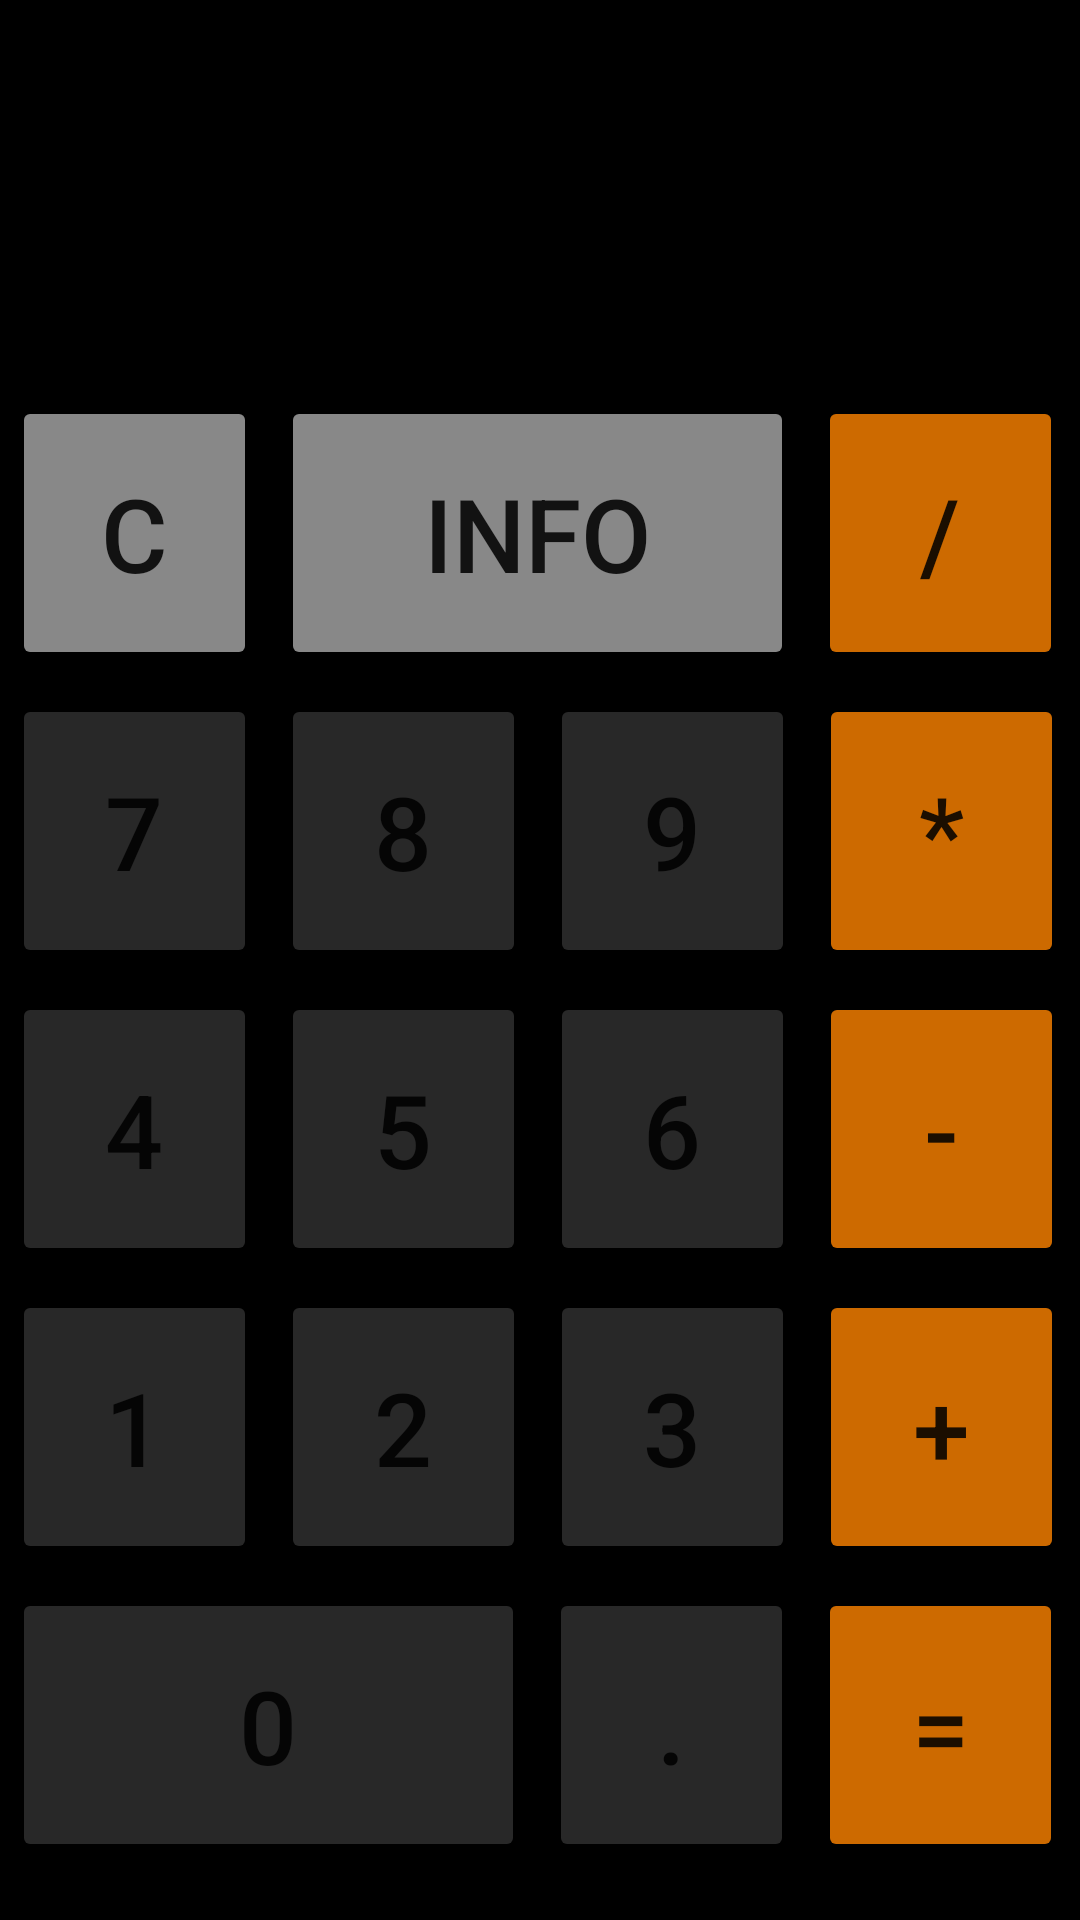

Here is an Android app screen rendered from its layout file. Give the layout XML and the strings, colors and styles it references.
<!-- AndroidManifest.xml: application theme Theme.MiCalculadora -->
<!-- res/layout/activity_main.xml -->
<?xml version="1.0" encoding="utf-8"?>
<androidx.constraintlayout.widget.ConstraintLayout xmlns:android="http://schemas.android.com/apk/res/android"
    xmlns:app="http://schemas.android.com/apk/res-auto"
    xmlns:tools="http://schemas.android.com/tools"
    android:layout_width="match_parent"
    android:layout_height="match_parent"
    android:background="@color/black"
    tools:context=".MainActivity">

    <Button
        android:id="@+id/btnCancelar"
        android:layout_width="81.50dp"
        android:layout_height="91.40dp"
        android:layout_marginStart="4dp"
        android:layout_marginTop="32dp"
        android:backgroundTint="@color/gris_claro"
        android:text="C"
        android:textSize="34sp"
        app:layout_constraintStart_toStartOf="parent"
        app:layout_constraintTop_toBottomOf="@+id/resultado" />

    <Button
        android:id="@+id/btn5"
        android:layout_width="81.50dp"
        android:layout_height="91.40dp"
        android:layout_marginStart="8dp"
        android:backgroundTint="@color/gris"
        android:text="5"
        android:textSize="34sp"
        app:layout_constraintBottom_toBottomOf="@+id/btn4"
        app:layout_constraintStart_toEndOf="@+id/btn4"
        app:layout_constraintTop_toTopOf="@+id/btn4" />

    <Button
        android:id="@+id/btn6"
        android:layout_width="81.50dp"
        android:layout_height="91.40dp"
        android:layout_marginStart="8dp"
        android:backgroundTint="@color/gris"
        android:text="6"
        android:textSize="34sp"
        app:layout_constraintBottom_toBottomOf="@+id/btn5"
        app:layout_constraintStart_toEndOf="@+id/btn5"
        app:layout_constraintTop_toTopOf="@+id/btn5" />

    <Button
        android:id="@+id/btn4"
        android:layout_width="81.50dp"
        android:layout_height="91.40dp"
        android:layout_marginStart="4dp"
        android:layout_marginTop="8dp"
        android:backgroundTint="@color/gris"
        android:text="4"
        android:textSize="34sp"
        app:layout_constraintStart_toStartOf="parent"
        app:layout_constraintTop_toBottomOf="@+id/btn7" />

    <Button
        android:id="@+id/btnMas"
        android:layout_width="81.50dp"
        android:layout_height="91.40dp"
        android:layout_marginStart="8dp"
        android:backgroundTint="@color/amarrillo"
        android:text="+"
        android:textSize="34sp"
        app:layout_constraintBottom_toBottomOf="@+id/btn3"
        app:layout_constraintStart_toEndOf="@+id/btn3"
        app:layout_constraintTop_toTopOf="@+id/btn3" />

    <Button
        android:id="@+id/btnPunto"
        android:layout_width="81.50dp"
        android:layout_height="91.40dp"
        android:layout_marginStart="8dp"
        android:backgroundTint="@color/gris"
        android:text="."
        android:textSize="34sp"
        app:layout_constraintBottom_toBottomOf="@+id/btn0"
        app:layout_constraintStart_toEndOf="@+id/btn0"
        app:layout_constraintTop_toTopOf="@+id/btn0"
        app:layout_constraintVertical_bias="0.0" />

    <Button
        android:id="@+id/btnIgual"
        android:layout_width="81.50dp"
        android:layout_height="91.40dp"
        android:layout_marginStart="8dp"
        android:backgroundTint="@color/amarrillo"
        android:text="="
        android:textSize="34sp"
        app:layout_constraintBottom_toBottomOf="@+id/btnPunto"
        app:layout_constraintStart_toEndOf="@+id/btnPunto"
        app:layout_constraintTop_toTopOf="@+id/btnPunto"
        app:layout_constraintVertical_bias="0.0" />

    <Button
        android:id="@+id/btn3"
        android:layout_width="81.50dp"
        android:layout_height="91.40dp"
        android:layout_marginStart="8dp"
        android:backgroundTint="@color/gris"
        android:text="3"
        android:textSize="34sp"
        app:layout_constraintBottom_toBottomOf="@+id/btn2"
        app:layout_constraintStart_toEndOf="@+id/btn2"
        app:layout_constraintTop_toTopOf="@+id/btn2" />

    <Button
        android:id="@+id/btn2"
        android:layout_width="81.50dp"
        android:layout_height="91.40dp"
        android:layout_marginStart="8dp"
        android:backgroundTint="@color/gris"
        android:text="2"
        android:textSize="34sp"
        app:layout_constraintBottom_toBottomOf="@+id/btn1"
        app:layout_constraintStart_toEndOf="@+id/btn1"
        app:layout_constraintTop_toTopOf="@+id/btn1" />

    <Button
        android:id="@+id/btn1"
        android:layout_width="81.50dp"
        android:layout_height="91.40dp"
        android:layout_marginStart="4dp"
        android:layout_marginTop="8dp"
        android:backgroundTint="@color/gris"
        android:text="1"
        android:textSize="34sp"
        app:layout_constraintStart_toStartOf="parent"
        app:layout_constraintTop_toBottomOf="@+id/btn4" />

    <Button
        android:id="@+id/btnMenos"
        android:layout_width="81.50dp"
        android:layout_height="91.40dp"
        android:layout_marginStart="8dp"
        android:backgroundTint="@color/amarrillo"
        android:text="-"
        android:textSize="34sp"
        app:layout_constraintBottom_toBottomOf="@+id/btn6"
        app:layout_constraintStart_toEndOf="@+id/btn6"
        app:layout_constraintTop_toTopOf="@+id/btn6" />

    <Button
        android:id="@+id/btn9"
        android:layout_width="81.50dp"
        android:layout_height="91.40dp"
        android:layout_marginStart="8dp"
        android:backgroundTint="@color/gris"
        android:text="9"
        android:textSize="34sp"
        app:layout_constraintBottom_toBottomOf="@+id/btn8"
        app:layout_constraintStart_toEndOf="@+id/btn8"
        app:layout_constraintTop_toTopOf="@+id/btn8" />

    <Button
        android:id="@+id/btInfo"
        android:layout_width="171dp"
        android:layout_height="91.40dp"
        android:layout_marginStart="8dp"
        android:backgroundTint="@color/gris_claro"
        android:text="info"
        android:textSize="34sp"
        app:layout_constraintBottom_toBottomOf="@+id/btnCancelar"
        app:layout_constraintStart_toEndOf="@+id/btnCancelar"
        app:layout_constraintTop_toTopOf="@+id/btnCancelar" />

    <Button
        android:id="@+id/btn0"
        android:layout_width="171dp"
        android:layout_height="91.40dp"
        android:layout_marginStart="4dp"
        android:layout_marginTop="8dp"
        android:backgroundTint="@color/gris"
        android:text="0"
        android:textSize="34sp"
        app:layout_constraintStart_toStartOf="parent"
        app:layout_constraintTop_toBottomOf="@+id/btn2" />

    <TextView

        android:id="@+id/resultado"
        android:layout_width="345dp"
        android:layout_height="68dp"
        android:layout_marginStart="8dp"
        android:layout_marginTop="32dp"
        android:gravity="center|right"
        android:paddingRight="10dp"
        android:textColor="@color/white"
        android:textSize="60sp"
        app:layout_constraintStart_toStartOf="parent"
        app:layout_constraintTop_toTopOf="parent" />

    <Button
        android:id="@+id/btnMultiplicar"
        android:layout_width="81.50dp"
        android:layout_height="91.40dp"
        android:layout_marginStart="8dp"
        android:backgroundTint="@color/amarrillo"
        android:text="*"
        android:textSize="34sp"
        app:layout_constraintBottom_toBottomOf="@+id/btn9"
        app:layout_constraintStart_toEndOf="@+id/btn9"
        app:layout_constraintTop_toTopOf="@+id/btn9" />

    <Button
        android:id="@+id/btn8"
        android:layout_width="81.50dp"
        android:layout_height="91.40dp"
        android:layout_marginStart="8dp"
        android:backgroundTint="@color/gris"
        android:text="8"
        android:textSize="34sp"
        app:layout_constraintBottom_toBottomOf="@+id/btn7"
        app:layout_constraintStart_toEndOf="@+id/btn7"
        app:layout_constraintTop_toTopOf="@+id/btn7" />

    <Button
        android:id="@+id/btn7"
        android:layout_width="81.50dp"
        android:layout_height="91.40dp"
        android:layout_marginStart="4dp"
        android:layout_marginTop="8dp"
        android:backgroundTint="@color/gris"
        android:text="7"
        android:textSize="34sp"
        app:layout_constraintStart_toStartOf="parent"
        app:layout_constraintTop_toBottomOf="@+id/btnCancelar" />

    <Button
        android:id="@+id/btnDividir"
        android:layout_width="81.50dp"
        android:layout_height="91.40dp"
        android:layout_marginStart="8dp"
        android:backgroundTint="@color/amarrillo"
        android:text="/"
        android:textSize="34sp"
        app:layout_constraintBottom_toBottomOf="@+id/btInfo"
        app:layout_constraintStart_toEndOf="@+id/btInfo"
        app:layout_constraintTop_toTopOf="@+id/btInfo" />

</androidx.constraintlayout.widget.ConstraintLayout>
<!-- resources referenced by this layout -->
<resources>
  <color name="amarrillo">#CD6A00</color>
  <color name="black">#FF000000</color>
  <color name="gris">#282828</color>
  <color name="gris_claro">#888888</color>
  <color name="white">#FFFFFFFF</color>
  <style name="Theme.MiCalculadora" parent="Theme.MaterialComponents.DayNight.DarkActionBar">
          
          <item name="colorPrimary">@color/black</item>
          <item name="colorPrimaryVariant">@color/purple_700</item>
          <item name="colorOnPrimary">@color/white</item>
          
          <item name="colorSecondary">@color/teal_200</item>
          <item name="colorSecondaryVariant">@color/teal_700</item>
          <item name="colorOnSecondary">@color/black</item>
          
          <item name="android:statusBarColor" tools:targetApi="l">?attr/colorPrimaryVariant</item>
          
      </style>
  <color name="purple_700">@color/black</color>
  <color name="teal_200">#FF03DAC5</color>
  <color name="teal_700">#FF018786</color>
</resources>
